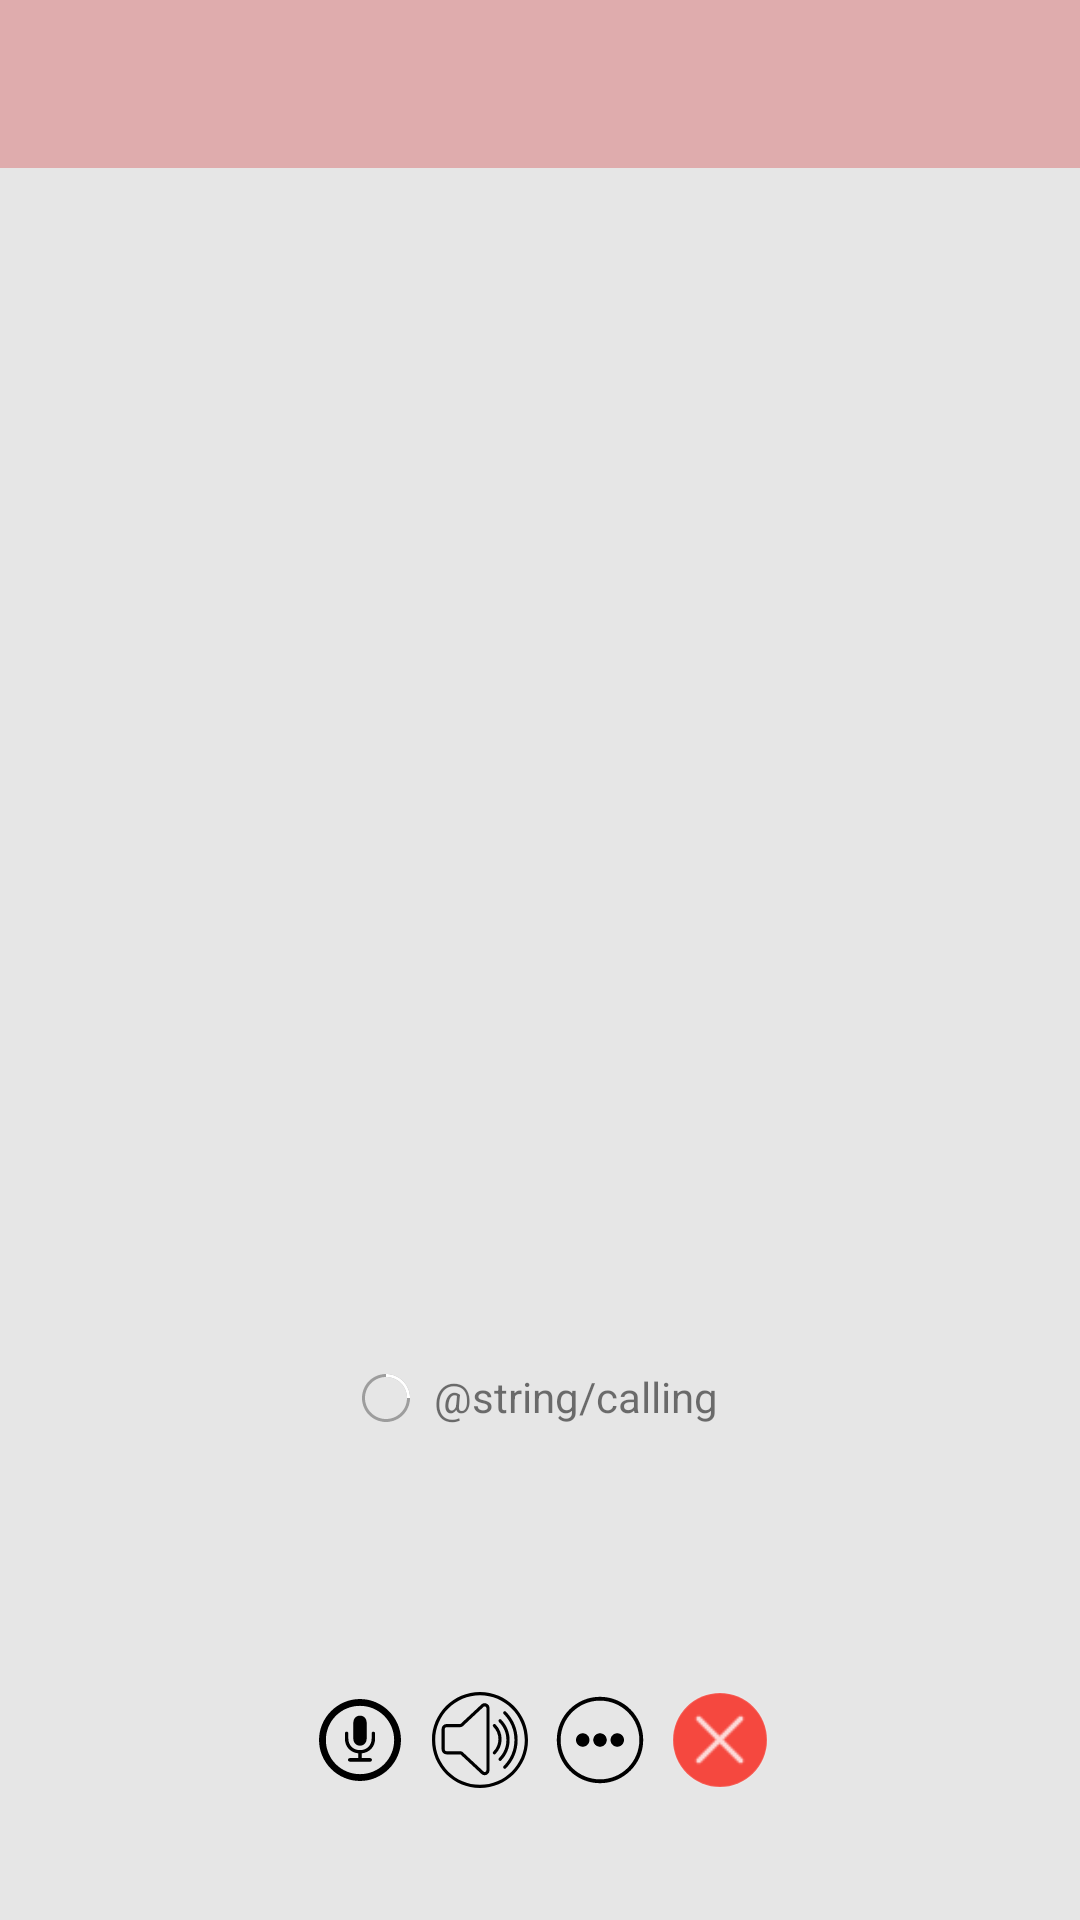

Layout XML and referenced resources for this Android screen:
<!-- AndroidManifest.xml: application theme AppTheme -->
<!-- res/layout/activity_call.xml -->
<?xml version="1.0" encoding="utf-8"?>
<LinearLayout xmlns:android="http://schemas.android.com/apk/res/android"
    android:orientation="vertical" android:layout_width="match_parent"
    android:layout_height="match_parent"
    android:background="@color/lobby_background">
    <include layout="@layout/tool_bar"
        android:layout_width="match_parent"
        android:layout_height="wrap_content" />
    <LinearLayout
        android:layout_width="match_parent"
        android:layout_height="200dp"
        android:layout_marginTop="200dp"
        android:gravity="center_horizontal">
    <ImageView
        android:id="@+id/iv_lobby_avatar"
        android:layout_width="120dp"
        android:layout_height="120dp" />
    </LinearLayout>
    <LinearLayout
        android:layout_width="match_parent"
        android:layout_height="wrap_content"
        android:gravity="center_horizontal">
        <ProgressBar android:id="@+id/progress_bar_waiting"
            style="@style/spin24"
            android:layout_marginTop="2dp"
            android:gravity="center_horizontal" />
       <TextView
           android:layout_width="wrap_content"
           android:layout_height="wrap_content"
           android:layout_marginLeft="8dp"
           android:gravity="center_horizontal"
           android:text="@string/calling"/>
    </LinearLayout>
    <LinearLayout
        android:layout_width="match_parent"
        android:layout_height="match_parent"
        android:layout_marginBottom="20dp"
        android:gravity="center_horizontal">
        <ImageView
            android:id="@+id/btn_lobby_phone"
            android:layout_width="32dp"
            android:layout_height="32dp"
            android:layout_gravity="bottom"
            android:layout_marginBottom="24dp"
            android:layout_marginRight="8dp"
            android:clickable="true"
            android:contentDescription="@string/leave"
            android:focusable="true"
            android:src="@drawable/ic_mic_circle"
            android:background="@color/transparent">
        <requestFocus/>
        </ImageView>
        <ImageView
            android:id="@+id/btn_lobby_mic"
            android:layout_width="32dp"
            android:layout_height="32dp"
            android:layout_gravity="bottom"
            android:layout_marginBottom="24dp"
            android:layout_marginRight="8dp"
            android:clickable="true"
            android:contentDescription="@string/leave"
            android:focusable="true"
            android:src="@drawable/ic_speaker"
            android:background="@color/transparent">
        <requestFocus/>
        </ImageView>
        <ImageView
            android:id="@+id/btn_lobby_more"
            android:layout_width="32dp"
            android:layout_height="32dp"
            android:layout_gravity="bottom"
            android:layout_marginBottom="24dp"
            android:layout_marginRight="8dp"
            android:clickable="true"
            android:contentDescription="@string/leave"
            android:focusable="true"
            android:src="@drawable/ic_more_options_vertica"
            android:background="@color/transparent">
        <requestFocus/>
        </ImageView>
        <ImageView
            android:id="@+id/btn_lobby_leave"
            android:layout_width="32dp"
            android:layout_height="32dp"
            android:layout_gravity="bottom"
            android:layout_marginBottom="24dp"
            android:clickable="true"
            android:contentDescription="@string/leave"
            android:focusable="true"
            android:src="@drawable/se_toolbar_leave_normal"
            android:background="@drawable/se_accessibility_view_border">
            <requestFocus/>
        </ImageView>

    </LinearLayout>

</LinearLayout>
<!-- res/layout/tool_bar.xml (included above) -->
<?xml version="1.0" encoding="utf-8"?>
<FrameLayout xmlns:android="http://schemas.android.com/apk/res/android"
    android:layout_width="match_parent"
    android:layout_height="match_parent"
    xmlns:app="http://schemas.android.com/apk/res-auto">
    <androidx.appcompat.widget.Toolbar
        android:id="@+id/toolbar"
        android:layout_width="match_parent"
        android:layout_height="?attr/actionBarSize"
        android:background="@color/colorPrimary"
        android:theme="@style/ThemeOverlay.AppCompat.Dark.ActionBar"
        app:popupTheme="@style/ThemeOverlay.AppCompat.Light"/>
</FrameLayout>
<!-- resources referenced by this layout -->
<resources>
  <color name="colorPrimary">#dfacad</color>
  <color name="lobby_background">#e6e6e6</color>
  <color name="transparent">#00000000</color>
  <!-- drawable ic_more_options_vertica (drawable) -->
  <vector xmlns:android="http://schemas.android.com/apk/res/android"
      android:width="32dp"
      android:height="32dp"
      android:viewportWidth="1024"
      android:viewportHeight="1024">
    <path
        android:fillColor="#FF000000"
        android:pathData="M399.36,512c0,39.94 -31.74,71.68 -71.68,71.68s-71.68,-31.74 -71.68,-71.68 31.74,-71.68 71.68,-71.68 71.68,31.74 71.68,71.68zM512,440.32c-39.94,0 -71.68,31.74 -71.68,71.68s31.74,71.68 71.68,71.68 71.68,-31.74 71.68,-71.68 -31.74,-71.68 -71.68,-71.68zM696.32,440.32c-39.94,0 -71.68,31.74 -71.68,71.68s31.74,71.68 71.68,71.68 71.68,-31.74 71.68,-71.68 -31.74,-71.68 -71.68,-71.68zM972.8,512c0,253.95 -206.85,460.8 -460.8,460.8S51.2,765.95 51.2,512 258.05,51.2 512,51.2s460.8,206.85 460.8,460.8zM931.84,512C931.84,280.58 743.42,92.16 512,92.16S92.16,280.58 92.16,512s188.42,419.84 419.84,419.84 419.84,-188.42 419.84,-419.84z"/>
  </vector>
  <!-- drawable se_accessibility_view_border (drawable) -->
  <?xml version="1.0" encoding="utf-8"?>
  <selector xmlns:android="http://schemas.android.com/apk/res/android">
      <item android:state_focused="true">
          <shape>
              <solid android:color="@color/transparent" />
              <stroke android:width="2dp" android:color="@color/primary_light"/>
              <corners android:radius="3dp"/>
          </shape>
      </item>
  </selector>
  <style name="spin24">
          <item name="android:layout_width">16dp</item>
          <item name="android:layout_height">16dp</item>
          <item name="android:minHeight">16dp</item>
          <item name="android:minWidth">16dp</item>
          <item name="android:indeterminateDrawable">@drawable/shape_progress_spinner24</item>
      </style>
  <style name="AppTheme" parent="Theme.AppCompat.Light.NoActionBar">
          
          <item name="colorPrimary">@color/colorPrimary</item>
          <item name="colorPrimaryDark">@color/colorPrimaryDark</item>
          <item name="colorAccent">@color/colorAccent</item>
  
      </style>
  <color name="primary_light">#66C5E8</color>
  <color name="float_cancel_normal">#F5483F</color>
  <color name="float_cancel_border_new">#1FFFFFFF</color>
  <color name="float_cancel_pressed">#CCD03D35</color>
  <!-- drawable shape_progress_spinner24 (drawable) -->
  <?xml version="1.0" encoding="utf-8"?>
  <rotate xmlns:android="http://schemas.android.com/apk/res/android"
      android:drawable="@drawable/ic_spinner_24"
      android:fromDegrees="0"
      android:pivotX="50%"
      android:pivotY="50%"
      android:toDegrees="1080" />
  <color name="colorPrimaryDark">#dfacad</color>
  <color name="colorAccent">#dfacad</color>
  <!-- drawable ic_spinner_24 (drawable) -->
  <vector xmlns:android="http://schemas.android.com/apk/res/android"
      android:width="16dp"
      android:height="16dp"
      android:viewportWidth="16"
      android:viewportHeight="16">
    <path
        android:pathData="M0,8C0,12.4182 3.5818,16 8,16C12.4182,16 16,12.4182 16,8C16,3.5818 12.4182,0 8,0C3.5818,0 0,3.5818 0,8ZM15,8C15,11.8659 11.8659,15 8,15C4.1341,15 1,11.8659 1,8C1,4.1341 4.1341,1 8,1C11.8659,1 15,4.1341 15,8Z"
        android:fillColor="#000"
        android:fillAlpha="0.32"
        android:fillType="evenOdd"/>
    <group>
      <clip-path android:pathData="M8,0H16V8H8V0Z M 0,0"/>
      <path
          android:pathData="M0,8C0,12.4182 3.5818,16 8,16C12.4182,16 16,12.4182 16,8C16,3.5818 12.4182,0 8,0C3.5818,0 0,3.5818 0,8ZM15,8C15,11.8659 11.8659,15 8,15C4.1341,15 1,11.8659 1,8C1,4.1341 4.1341,1 8,1C11.8659,1 15,4.1341 15,8Z"
          android:fillColor="#ffffff"
          android:fillType="evenOdd"/>
    </group>
  </vector>
</resources>
